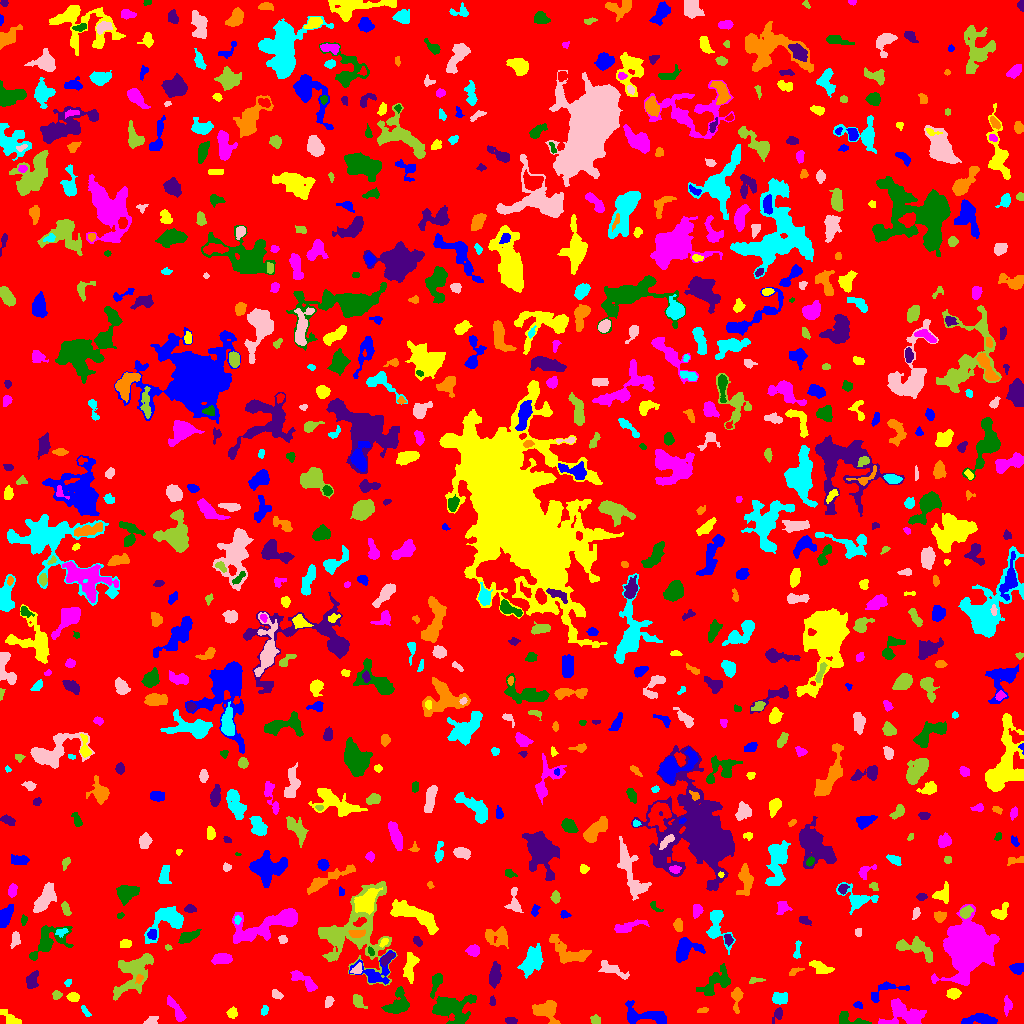

The data file committed next to this chart (first rows):
ID, X, Y, A, B, theta, total_flux, mu_max, mu_median, mu_mean, R_fwhm, R_e, R10, R90, x_start, x_end, y_start, y_end, area, greylevel
0, 514.7, 513.4, 295.7, 293.5, -0.7554, 1327060, 11.0, 1.0, 1.658, 59.03, 229, 86.82, 378.1, 0, 1023, 0, 1023, 800621, 1.658
1, 643.1, 7.725, 12.62, 4.215, -0.1264, 1253, 9.0, 2.0, 2.706, 4.754, 6.308, 2.257, 10.25, 625, 666, 0, 23, 463, 6.706
2, 12.04, 3.514, 5.513, 2.3, -0.5724, 451.0, 7.0, 2.0, 2.637, 4.107, 3.523, 1.382, 6.257, 0, 21, 0, 14, 171, 6.637
3, 904.4, 9.602, 10.57, 6.13, -0.1368, 1629, 6.0, 3.0, 2.724, 10.05, 7.506, 3.038, 11.71, 878, 926, 0, 25, 598, 6.724
4, 452.1, 14.1, 10.48, 7.12, -0.03563, 2036, 7.0, 3.0, 2.733, 8.368, 8.349, 3.241, 13, 432, 476, 0, 29, 745, 6.733
5, 510.8, 2.653, 2.693, 1.673, -0.01227, 216.0, 6.0, 3.0, 2.734, 3.656, 2.706, 0.9772, 4.222, 505, 517, 0, 6, 79, 6.734
6, 546.2, 13.53, 6.171, 4.788, -0.3485, 1280, 9.0, 3.0, 3.395, 6.18, 5.917, 2.257, 9.305, 532, 560, 0, 23, 377, 7.395
7, 85.28, 12.35, 3.563, 1.323, -0.961, 155.0, 5.0, 2.0, 2.214, 3.038, 2.646, 0.9772, 3.989, 81, 91, 7, 18, 70, 6.214
8, 151.2, 2.309, 3.478, 1.987, 0.3006, 165.0, 4.0, 1.0, 1.737, 3.7, 2.932, 1.128, 4.951, 143, 158, 0, 7, 95, 5.737
9, 594.9, 3.662, 2.336, 2.07, -0.3524, 210.0, 5.0, 2.0, 2.471, 3.568, 2.764, 1.128, 4.297, 590, 600, 0, 9, 85, 6.471
10, 574.6, 4.005, 3.495, 2.53, -0.09702, 635.0, 8.0, 4.0, 4.097, 5.323, 3.827, 1.596, 5.836, 567, 582, 0, 11, 155, 8.097
11, 980, 3.715, 9.087, 2.314, 0.04702, 992.0, 9.0, 3.0, 3.469, 5.232, 4.951, 1.954, 7.979, 961, 997, 0, 10, 286, 7.469
12, 232.1, 10.58, 2.479, 2.36, 1.088, 286.0, 5.0, 3.0, 2.86, 4.297, 3.141, 1.262, 4.787, 226, 237, 5, 17, 100, 6.86
13, 1007, 18.45, 4.661, 1.79, 1.543, 270.0, 5.0, 2.0, 2.213, 4.029, 3.385, 1.262, 5.293, 1004, 1012, 7, 28, 122, 6.213
14, 850.1, 3.303, 8.733, 2.65, -0.2094, 584.0, 6.0, 3.0, 2.891, 6.077, 4.37, 1.784, 6.77, 839, 871, 0, 12, 202, 6.891
15, 778.2, 9.47, 3.612, 2.049, 1.186, 253.0, 5.0, 2.0, 2.343, 3.827, 3.038, 1.262, 5.046, 772, 782, 0, 16, 108, 6.343
16, 702.7, 13.27, 2.826, 1.28, 0.1699, 203.0, 7.0, 3.0, 3.5, 2.877, 2.459, 0.9772, 3.785, 697, 708, 11, 16, 58, 6.5
17, 264.5, 13.14, 2.667, 1.606, 1.289, 138.0, 4.0, 2.0, 2.06, 3.989, 2.646, 0.9772, 4.029, 261, 268, 8, 18, 67, 6.06
18, 328.5, 21.65, 3.124, 1.886, 1.235, 124.0, 3.0, 1.0, 1.409, 3.432, 3.038, 1.128, 4.754, 325, 334, 16, 27, 88, 5.409
19, 357.7, 22.33, 3.477, 2.153, -1.151, 350.0, 6.0, 2.0, 2.536, 4.583, 3.338, 1.262, 5.202, 353, 367, 15, 29, 138, 9.536
20, 206.9, 14.29, 5.334, 3.58, 0.528, 603.0, 6.0, 2.0, 2.577, 5.809, 4.514, 1.784, 7.269, 193, 215, 3, 23, 234, 6.577
21, 857.8, 18.64, 2.092, 1.434, -0.2369, 178.0, 8.0, 3.0, 3.017, 2.646, 2.111, 0.7979, 3.478, 853, 862, 15, 22, 59, 8.017
22, 72.77, 26.59, 2.475, 2.018, -0.01436, 222.0, 5.0, 2.0, 2.094, 3.785, 2.932, 1.128, 4.442, 66, 79, 22, 31, 106, 7.094
23, 177, 12.39, 7.168, 2.108, -1.019, 563.0, 7.0, 2.0, 2.571, 4.37, 4.37, 1.693, 6.979, 167, 186, 2, 28, 219, 6.571
24, 397.7, 18.77, 6.377, 4.434, 0.8207, 1490, 10.0, 3.0, 3.952, 6.58, 5.382, 2.185, 8.921, 381, 409, 10, 37, 377, 8.952
25, 493.1, 21.54, 1.787, 1.389, 1.524, 87.0, 4.0, 1.0, 1.582, 2.706, 1.871, 0.7979, 3.09, 489, 495, 18, 28, 55, 7.582
26, 736.7, 25.78, 6.434, 2.4, 1.528, 759.0, 9.0, 4.0, 4.148, 4.687, 4.184, 1.596, 6.652, 731, 743, 10, 36, 183, 8.148
27, 779.6, 24.63, 3.674, 2.87, 0.1224, 517.0, 7.0, 3.0, 2.971, 4.146, 3.909, 1.493, 6.358, 772, 787, 19, 31, 174, 6.971
28, 276.6, 28.87, 2.849, 1.942, -0.6251, 194.0, 4.0, 2.0, 2.18, 4.37, 2.985, 1.128, 4.652, 272, 283, 24, 34, 89, 6.18
29, 56.52, 28.37, 2.206, 2.018, 0.7899, 260.0, 7.0, 3.0, 3.377, 3.338, 2.646, 0.9772, 4.146, 52, 62, 24, 33, 77, 7.377
30, 558, 36.81, 2.984, 2.288, -0.3591, 335.0, 7.0, 3.0, 2.815, 3.241, 3.29, 1.262, 5.262, 552, 565, 32, 42, 119, 6.815
31, 883.9, 31.58, 12.38, 3.764, 0.3343, 186.0, 2.0, 1.0, 0.744, 6.817, 4.068, 1.693, 6.358, 871, 909, 21, 42, 250, 5.744
32, 953.3, 29.86, 3.063, 2.368, -0.008273, 521.0, 8.0, 4.0, 3.917, 4.72, 3.478, 1.382, 5.47, 946, 961, 24, 35, 133, 7.917
33, 305, 41.73, 8.125, 2.678, -0.6544, 573.0, 6.0, 2.0, 2.221, 5.232, 4.787, 1.693, 7.715, 290, 317, 32, 53, 258, 6.221
34, 435.6, 40.4, 6.874, 2.325, 1.266, 400.0, 5.0, 2.0, 2.21, 5.015, 4.406, 1.693, 6.604, 430, 442, 25, 50, 181, 7.21
35, 31.72, 43.36, 4.515, 2.654, 1.24, 403.0, 4.0, 2.0, 2.264, 6.129, 4.222, 1.784, 6.507, 26, 38, 35, 53, 178, 6.264
36, 139.4, 45.01, 2.264, 1.553, 1.12, 144.0, 6.0, 2.0, 2.4, 2.764, 2.185, 0.7979, 3.523, 135, 143, 40, 49, 60, 12.4
37, 68.38, 40.98, 1.637, 1.271, 0.3636, 52.0, 3.0, 1.0, 1.083, 2.185, 1.693, 0.5642, 2.821, 64, 71, 37, 44, 48, 6.083
38, 612.7, 53.33, 8.226, 2.671, -0.4247, 448.0, 4.0, 2.0, 1.821, 6.864, 5.078, 2.034, 7.858, 598, 629, 44, 63, 246, 5.821
39, 754.4, 42.95, 3.886, 1.541, 0.1689, 129.0, 4.0, 1.0, 1.72, 3.432, 2.523, 0.9772, 4.222, 749, 765, 40, 46, 75, 5.72
40, 325.7, 48.18, 3.687, 1.384, 0.3142, 205.0, 6.0, 2.0, 1.99, 3.141, 2.764, 0.9772, 4.583, 318, 336, 45, 53, 103, 7.99
41, 374.4, 50.23, 9.545, 6.983, 0.111, 1208, 11.0, 2.0, 2.897, 3.827, 5.781, 1.954, 9.837, 349, 395, 39, 73, 417, 7.897
42, 410.2, 56.46, 7.845, 2.907, 1.427, 669.0, 5.0, 2.0, 2.389, 6.05, 5.202, 2.034, 8.058, 403, 419, 40, 71, 280, 7.389
43, 965.9, 75.3, 11.38, 8.839, 1.527, 43131, 78.0, 8.0, 18.03, 11.37, 10.97, 4.297, 20.45, 931, 999, 38, 119, 2392, 21.03
44, 715.3, 41.2, 9.994, 4.561, 0.6662, 1557, 7.0, 3.0, 3.515, 7.756, 7.069, 2.764, 10.72, 696, 730, 28, 60, 443, 6.515
45, 494.9, 49.3, 5.543, 2.34, 1.452, 802.0, 9.0, 3.0, 3.273, 4.442, 4.478, 1.693, 7.291, 489, 501, 35, 62, 245, 7.273
46, 794.8, 52.21, 3.966, 1.618, 0.4933, 115.0, 3.0, 2.0, 1.494, 3.7, 2.985, 1.262, 4.334, 789, 804, 48, 56, 77, 6.494
47, 532.3, 62.96, 7.396, 4.105, 1.07, 2803, 12.0, 6.0, 5.989, 9.15, 6.84, 2.821, 10.4, 517, 543, 45, 80, 468, 8.989
48, 357.1, 53.84, 3.018, 2.077, 0.7505, 207.0, 4.0, 2.0, 2.179, 4.549, 3.09, 1.262, 4.687, 350, 362, 50, 61, 95, 10.18
49, 133.6, 51.52, 12.65, 6.877, 0.9602, 3963, 12.0, 4.0, 4.941, 9.541, 8.667, 3.338, 13.95, 113, 153, 23, 70, 802, 7.941
50, 860.5, 57.22, 4.481, 1.603, -0.03722, 176.0, 5.0, 2.0, 2.047, 2.877, 2.932, 1.128, 4.618, 848, 868, 53, 60, 86, 6.047
51, 1017, 54.67, 3.051, 1.899, 0.004763, 173.0, 4.0, 1.0, 1.245, 4.26, 3.09, 1.128, 4.82, 1009, 1023, 49, 60, 139, 6.245
52, 821.6, 55.4, 5.575, 2.424, -0.3584, 517.0, 6.0, 2.0, 2.498, 5.293, 4.222, 1.596, 6.84, 809, 834, 50, 63, 207, 6.498
53, 222.3, 64.78, 4.416, 2.489, 0.07723, 722.0, 7.0, 3.0, 3.61, 5.614, 4.26, 1.784, 6.699, 211, 232, 59, 70, 200, 7.61
54, 370.9, 71.99, 2.268, 1.318, -1.08, 132.0, 5.0, 2.0, 2.588, 2.821, 2.185, 0.7979, 3.432, 368, 374, 68, 77, 51, 9.588
55, 386.3, 64.62, 3.431, 1.564, 0.646, 190.0, 5.0, 2.0, 1.743, 3.29, 2.932, 1.128, 4.514, 381, 394, 57, 70, 109, 9.743
56, 568.1, 70.96, 11.04, 5.23, -0.4633, 2018, 9.0, 4.0, 4.044, 7.653, 7.047, 2.646, 11.14, 549, 591, 60, 89, 499, 7.044
57, 797.1, 72.76, 5.397, 1.577, 1.447, 159.0, 4.0, 1.0, 1.606, 3.785, 3.141, 1.128, 5.078, 793, 801, 65, 83, 99, 5.606
58, 15.23, 83.82, 3.735, 2.083, 1.436, 296.0, 5.0, 2.0, 2.426, 4.146, 3.432, 1.382, 5.352, 10, 20, 75, 92, 122, 6.426
59, 168, 76.06, 1.653, 1.288, -0.3997, 86.0, 5.0, 2.0, 2.263, 2.111, 1.871, 0.5642, 2.932, 165, 172, 73, 79, 38, 8.263
... 787 more rows
